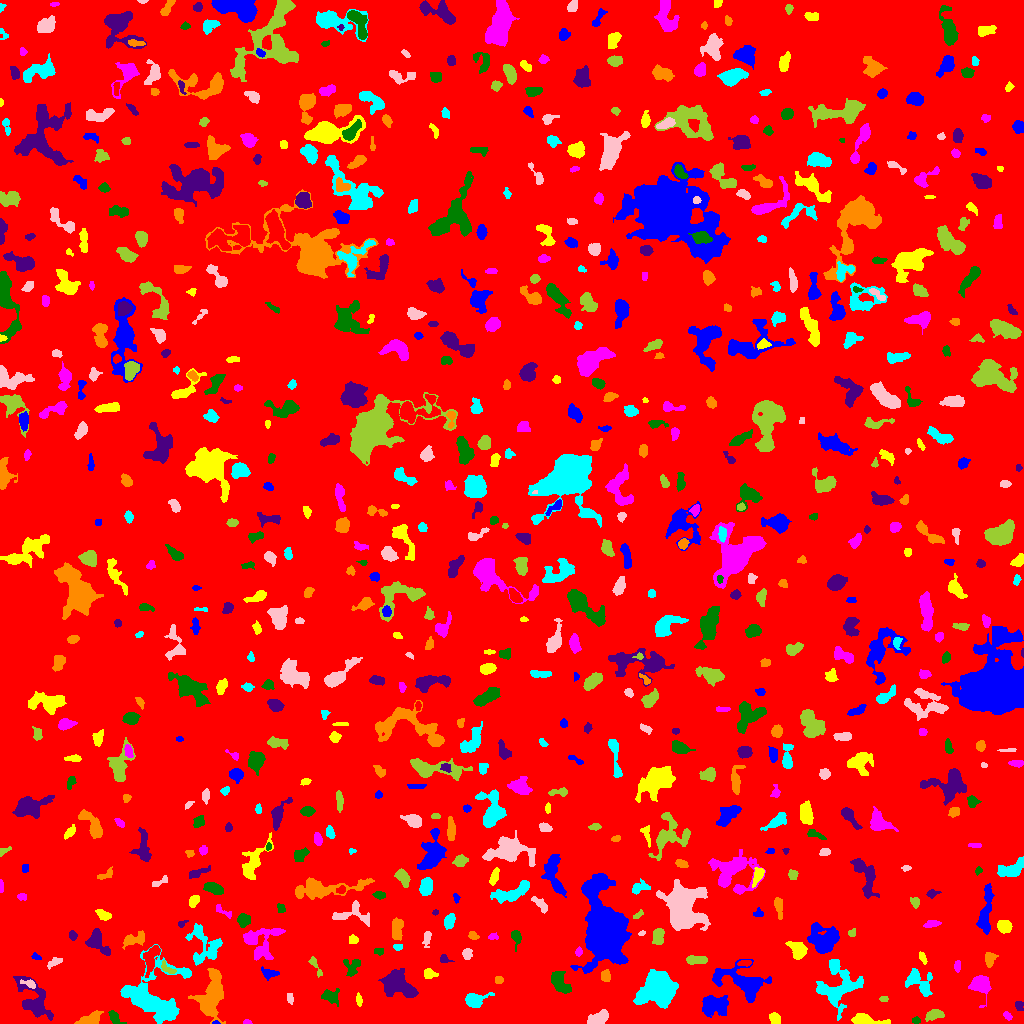

Data behind this chart, as committed beside it:
ID, X, Y, A, B, theta, total_flux, mu_max, mu_median, mu_mean, R_fwhm, R_e, R10, R90, x_start, x_end, y_start, y_end, area, greylevel
0, 504.7, 506.5, 297.5, 295, 1.096, 1248672, 10.0, 1.0, 1.446, 94.79, 228.2, 85.38, 384.9, 0, 1023, 0, 1023, 863763, 1.446
1, 215.6, 0.7679, 1.871, 0.8412, 0.04756, 56.0, 5.0, 2.0, 2.154, 1.693, 1.493, 0.5642, 2.326, 212, 220, 0, 3, 26, 9.154
2, 865.2, 3.562, 8.532, 2.313, -0.1283, 850.0, 8.0, 3.0, 3.295, 5.67, 4.652, 1.871, 7.632, 851, 890, 0, 10, 258, 7.295
3, 247.6, 1.125, 1.942, 1.066, -0.001318, 72.0, 5.0, 2.0, 1.846, 1.954, 1.693, 0.5642, 2.764, 243, 252, 0, 4, 39, 6.846
4, 915.8, 3.075, 2.055, 1.475, 0.09559, 174.0, 7.0, 3.0, 3.107, 2.706, 2.185, 0.7979, 3.385, 912, 920, 0, 7, 56, 8.107
5, 34.26, 21.41, 11.28, 5.565, -1.02, 2055, 11.0, 2.0, 3.152, 6.077, 6.457, 2.394, 11.64, 13, 53, 3, 47, 652, 7.152
6, 91.04, 4.291, 5.793, 2.647, 0.3887, 859.0, 10.0, 4.0, 3.801, 5.232, 4.442, 1.693, 7.047, 74, 103, 0, 13, 226, 7.801
7, 837.9, 36.59, 11.66, 9.752, 1.175, 3629, 9.0, 3.0, 3.836, 9.934, 9.491, 3.7, 15.29, 816, 863, 3, 64, 946, 6.836
8, 598.1, 5.059, 5.586, 2.575, 0.3939, 708.0, 7.0, 3.0, 3.026, 5.585, 4.754, 1.871, 7.247, 587, 608, 0, 14, 234, 7.026
9, 934.3, 8.84, 4.121, 2.333, 0.2367, 443.0, 7.0, 2.0, 2.621, 3.785, 3.742, 1.382, 6.077, 925, 944, 2, 14, 169, 6.621
10, 504.9, 2.014, 3.222, 1.671, -0.5166, 143.0, 5.0, 2.0, 2.167, 2.764, 2.394, 0.7979, 3.909, 498, 511, 0, 10, 66, 6.167
11, 713.3, 19.07, 6.766, 4.501, 0.143, 1467, 8.0, 3.0, 3.148, 7.797, 6.206, 2.523, 9.966, 702, 728, 6, 28, 466, 7.148
12, 774.5, 5.295, 3.149, 2.415, -0.9341, 210.0, 4.0, 2.0, 1.765, 4.687, 3.523, 1.262, 5.441, 769, 780, 0, 11, 119, 5.765
13, 1008, 7.4, 2.244, 1.653, -0.7854, 90.0, 4.0, 1.0, 1.406, 2.821, 2.394, 0.7979, 3.909, 1003, 1012, 3, 12, 64, 5.406
14, 113.8, 6.055, 3.368, 1.764, -1.13, 199.0, 4.0, 1.0, 1.531, 4.37, 3.038, 1.128, 4.983, 108, 126, 0, 13, 130, 6.531
15, 1019, 18.3, 2.444, 1.922, -1.256, 136.0, 4.0, 1.0, 1.722, 3.29, 2.459, 0.9772, 4.26, 1015, 1023, 13, 22, 79, 5.722
16, 211.5, 25.93, 12.63, 5.357, 1.406, 2456, 8.0, 3.0, 2.917, 9.901, 8.722, 3.241, 13.75, 188, 225, 0, 55, 842, 6.917
17, 473.6, 23.24, 5.575, 3.542, 0.2317, 670.0, 9.0, 2.0, 2.577, 3.568, 4.406, 1.596, 7.356, 465, 494, 16, 31, 260, 6.577
18, 289.8, 25.52, 2.142, 1.221, -1.454, 54.0, 3.0, 1.0, 0.7941, 2.111, 1.954, 0.7979, 3.241, 287, 293, 19, 30, 68, 5.794
19, 883.5, 24.63, 2.294, 1.323, 0.006284, 87.0, 3.0, 1.0, 1.74, 2.764, 2.111, 0.7979, 3.478, 879, 888, 22, 27, 50, 5.74
20, 770.3, 27.9, 2.334, 1.608, -0.8675, 139.0, 5.0, 2.0, 2.527, 2.877, 2.326, 0.7979, 3.613, 765, 774, 24, 32, 55, 6.527
21, 741.6, 41.58, 14.27, 6.483, -0.361, 2400, 9.0, 2.0, 2.784, 7.356, 8.556, 3.338, 13.62, 712, 771, 21, 64, 862, 6.784
22, 358.8, 23.77, 3.135, 1.344, -1.442, 155.0, 5.0, 2.0, 2.153, 2.877, 2.585, 0.9772, 4.146, 356, 362, 17, 31, 72, 6.153
23, 981.4, 38.16, 4.989, 4.257, -1.283, 1128, 10.0, 3.0, 3.398, 5.809, 5.078, 1.954, 8.311, 968, 991, 16, 48, 332, 7.398
24, 330.6, 26.95, 4.234, 3.317, -0.3494, 749.0, 9.0, 3.0, 3.745, 4.549, 4.26, 1.596, 7.069, 321, 339, 17, 35, 200, 6.745
25, 408.4, 32.49, 2.437, 1.609, -0.488, 158.0, 6.0, 2.0, 2.29, 2.706, 2.394, 0.7979, 4.068, 404, 413, 28, 37, 69, 11.29
26, 498.6, 43.5, 1.987, 1.856, 7.233257386484312e-12, 134.0, 4.0, 2.0, 2.094, 3.568, 2.459, 0.9772, 3.909, 495, 503, 40, 47, 64, 6.094
27, 919, 40.74, 8.572, 4.969, -0.7343, 1199, 7.0, 3.0, 3.074, 6.652, 6.257, 2.394, 9.837, 905, 932, 27, 55, 390, 6.074
28, 30.27, 39.34, 3.184, 1.594, -0.3532, 175.0, 6.0, 1.0, 1.882, 3.241, 2.585, 0.9772, 4.297, 20, 35, 35, 44, 93, 8.882
29, 316.1, 55.83, 6.976, 1.295, -1.099, 81.0, 3.0, 1.0, 0.7364, 2.185, 2.764, 0.9772, 4.222, 308, 322, 46, 67, 110, 6.736
30, 803.4, 41.98, 4.882, 1.873, -0.3248, 263.0, 5.0, 2.0, 2.121, 3.523, 3.432, 1.262, 5.499, 792, 811, 36, 47, 124, 6.121
31, 269, 49.81, 3.986, 2.423, -0.08822, 368.0, 6.0, 3.0, 2.667, 4.72, 3.568, 1.382, 5.614, 261, 279, 43, 57, 138, 7.667
32, 429, 49.98, 3.048, 2.3, -0.1798, 273.0, 5.0, 2.0, 2.353, 3.827, 3.192, 1.262, 5.015, 424, 438, 45, 55, 116, 6.353
33, 957.4, 57.64, 2.744, 1.515, 1.566, 117.0, 4.0, 1.0, 1.603, 3.385, 2.585, 0.9772, 4.146, 954, 960, 51, 63, 73, 5.603
34, 559.3, 41.32, 6.402, 3.465, -0.9349, 1316, 9.0, 4.0, 4.245, 6.333, 5.67, 2.111, 8.74, 551, 571, 30, 52, 310, 7.245
35, 396, 40.09, 7.981, 6.257, -0.5105, 2983, 10.0, 5.0, 5.039, 10.45, 7.919, 3.192, 11.97, 378, 418, 26, 55, 592, 8.039
36, 605.5, 47.23, 2.622, 2.112, -1.541, 414.0, 9.0, 4.0, 3.833, 3.613, 3.038, 1.262, 4.72, 601, 610, 42, 54, 108, 8.833
37, 657, 35.92, 8.002, 6.993, 0.6677, 10970, 40.0, 7.0, 10.11, 7.313, 8.195, 3.09, 15.2, 633, 678, 15, 54, 1085, 13.11
38, 53.91, 60.91, 4.51, 1.892, 0.4951, 278.0, 4.0, 2.5, 2.574, 5.642, 3.568, 1.382, 5.323, 47, 62, 54, 66, 108, 5.574
39, 166.4, 55.46, 4.728, 2.021, -0.6525, 211.0, 5.0, 2.0, 2.049, 3.09, 3.09, 1.262, 5.046, 161, 176, 50, 63, 103, 8.049
40, 745, 60.85, 2.941, 1.397, 0.06167, 135.0, 4.0, 2.0, 1.688, 3.7, 2.585, 0.9772, 4.029, 737, 751, 57, 63, 80, 8.688
41, 604.5, 95.65, 15.14, 8.963, -1.49, 27364, 60.0, 6.0, 10.74, 8.649, 11.14, 3.949, 22.46, 570, 631, 50, 150, 2547, 13.74
42, 922.6, 65.4, 3.162, 1.582, -1.106, 120.0, 3.0, 1.0, 1.579, 3.29, 2.764, 0.9772, 4.442, 919, 927, 59, 72, 76, 6.579
43, 259.7, 82.09, 9.856, 8.787, -0.01992, 1943, 9.0, 3.0, 3.175, 5.528, 7.695, 2.646, 12.45, 243, 285, 63, 95, 612, 6.175
44, 352.4, 56.2, 5.113, 3.904, 1.096, 327.0, 5.0, 1.0, 1.652, 3.478, 4.146, 1.493, 6.723, 343, 360, 47, 64, 198, 5.652
45, 444.3, 64.23, 2.99, 2.01, -0.3194, 115.0, 3.0, 1.5, 1.513, 3.478, 2.877, 0.9772, 4.406, 440, 454, 61, 69, 76, 5.513
46, 989.7, 64.36, 3.366, 2.389, 1.307, 436.0, 8.0, 3.0, 3.092, 4.068, 3.478, 1.262, 5.585, 985, 998, 56, 71, 141, 8.092
47, 154.1, 26.65, 16.23, 15.51, -0.9347, 8379, 14.0, 5.0, 5.388, 11.44, 12.49, 4.549, 19.85, 120, 191, 0, 79, 1555, 7.388
48, 467, 69.5, 2.549, 2.149, 1.313, 240.0, 5.0, 2.0, 2.353, 3.989, 2.985, 1.128, 4.549, 462, 472, 64, 75, 102, 6.353
49, 696.2, 63.29, 5.278, 1.821, -0.004817, 483.0, 6.0, 3.0, 2.825, 5.47, 3.909, 1.596, 6.024, 686, 707, 59, 68, 171, 6.825
50, 151.6, 66.55, 6.709, 2.786, 1.208, 599.0, 7.0, 2.0, 2.066, 4.029, 4.82, 1.784, 7.356, 143, 160, 46, 78, 290, 8.066
51, 36.26, 66.39, 2.496, 1.36, -0.3513, 137.0, 5.0, 2.0, 2.446, 2.821, 2.185, 0.7979, 3.478, 31, 41, 64, 71, 56, 6.446
52, 798.1, 73.3, 4.573, 3.261, -0.9285, 1163, 12.0, 4.0, 4.508, 5.412, 4.652, 1.784, 7.506, 785, 807, 64, 82, 258, 9.508
53, 578.7, 71.71, 2.158, 1.551, 1.424, 104.0, 4.0, 2.0, 1.763, 3.192, 2.326, 0.7979, 3.742, 575, 582, 67, 77, 59, 5.763
54, 379.1, 72.21, 2.48, 1.813, -0.07787, 121.0, 3.0, 2.0, 1.833, 3.868, 2.764, 1.128, 3.949, 374, 383, 68, 75, 66, 5.833
55, 96.71, 81.66, 6.859, 3.713, -0.8747, 888.0, 8.0, 2.0, 2.724, 5.557, 5.078, 1.954, 8.387, 85, 110, 68, 95, 326, 6.724
56, 133.9, 84.17, 6.258, 2.639, 0.2865, 688.0, 7.0, 3.0, 3.044, 5.528, 4.442, 1.784, 6.979, 122, 144, 74, 93, 226, 8.044
57, 398, 77.58, 2.096, 1.205, -0.1185, 48.0, 2.0, 1.0, 0.8136, 3.338, 1.871, 0.7979, 3.09, 393, 402, 73, 79, 59, 5.814
58, 426.7, 85.18, 4.098, 1.847, 1.385, 227.0, 4.0, 2.0, 2.102, 4.886, 3.338, 1.262, 5.171, 422, 431, 76, 92, 108, 6.102
59, 657.9, 87.65, 4.131, 2.454, 1.41, 495.0, 7.0, 3.0, 2.797, 4.334, 3.949, 1.493, 6.103, 652, 664, 79, 95, 177, 7.797
... 719 more rows
